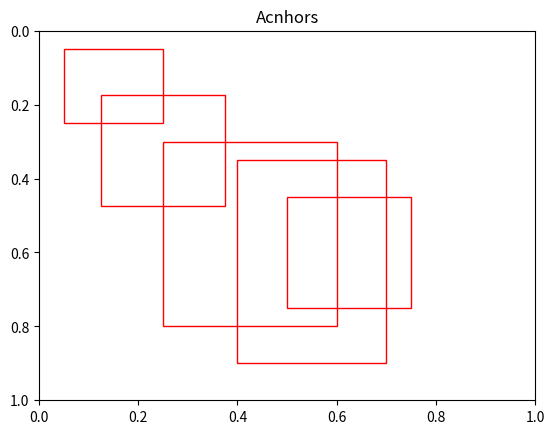

Write Python code to recreate this figure.
import numpy as np 
import matplotlib.pyplot as plt
import matplotlib.patches as patches

"""
list_temp = np.array([5,2,4,3,1])
indices = np.arange(list_temp)
print(indices) # 결과는 해당 인덱스들로 저장 
"""


# k-means 클러스터링을 위한 함수 
def kemans(boxes, k, num_iter=100) : 
    # xyxy -> 박스 넓이 계산 공식 
    box_ares = (boxes[:,2] - boxes[:,0]) * (boxes[:,3] - boxes[:,1])

    # 정렬 오름차순 정렬된 인덱싱 구하기 
    indices = np.argsort(box_ares)

    # 가장 큰 K개의 박스 선택 -> 초기 중심 클러스터 설정 -> 클러스터 시작시점 
    clusters = boxes[indices[-k:]]
    
    prev_cluster = np.zeros_like(clusters) # 클러스터 중심값 초기화 진행  
    
    for _ in range(num_iter) : 
        # 각 박스와 가장 가까운 클러스터를 연결
        # 할당 단계 거리 구하기 (각 박스와 가장 인접한 클러스터를 연결 가장 가까운 인덱스를 box_clusters 저장)
        box_clusters = np.argmin(((boxes[:,None] - clusters[None]) 
                                  **2).sum(axis=2), axis=1)
        
        # 클러스터의 중심을 다시 계산합니다. 
        # 업데이트 단계 
        # 해당 클래스에 속한 박스들의 평균값을 계산해서 -> 클러스 중심값으로 업데이트
        for cluster_idx in range(k):
            if np.any(box_clusters == cluster_idx) : 
                clusters[cluster_idx] = boxes[box_clusters == cluster_idx].mean(axis=0)
        
        # 클러스터의 변화량을 계산하여 수렴 여부 판단 
        # 클러스터 알고리즘 반복적인 수행 -> 클러스터 변화량 -> 임계치값 작다면 종료 (수렴 OK)
        if np.all(np.abs(prev_cluster - clusters) < 1e-6) : 
            break
        prev_cluster = clusters.copy()
        print("prev_cluster" , prev_cluster)

    # 최종 클러스터 중심값 반환
    return clusters


def plot_boxes(boxes, title="Acnhors") : 
    fig, ax = plt.subplots(1)
    ax.set_title(title)

    # 원본 이미지 크기가 (200 200)
    img_width, img_height = 200, 200 

    # 이미지 크기에 맞게 앵커박스 좌표를 정규화해서 그립니다. 
    for box in boxes : 
        x1, y1, x2, y2 = box 
        real_x1, real_y1 = x1 / img_width, y1 / img_height
        real_x2, real_y2 = x2 / img_width, y2 / img_height

        width, height = real_x2 - real_x1, real_y2 - real_y1

        rect = patches.Rectangle((real_x1, real_y1), width, height, linewidth=1, edgecolor='r',
                                 facecolor = "none")
        
        ax.add_patch(rect)

    ax.set_xlim(0,1)
    ax.set_ylim(0,1)
    ax.invert_yaxis()
    plt.show()

boxes = np.array([[10,10,50,50], [30,40,80,100], [100,90,150,150], 
                [50,60,120,160], [20,30,70,90], [80,70,140,180]])


k = 5
anchors = kemans(boxes, k)

print(f"앵커 박스 크기와 종횡비 : {anchors}")
plot_boxes(anchors)
